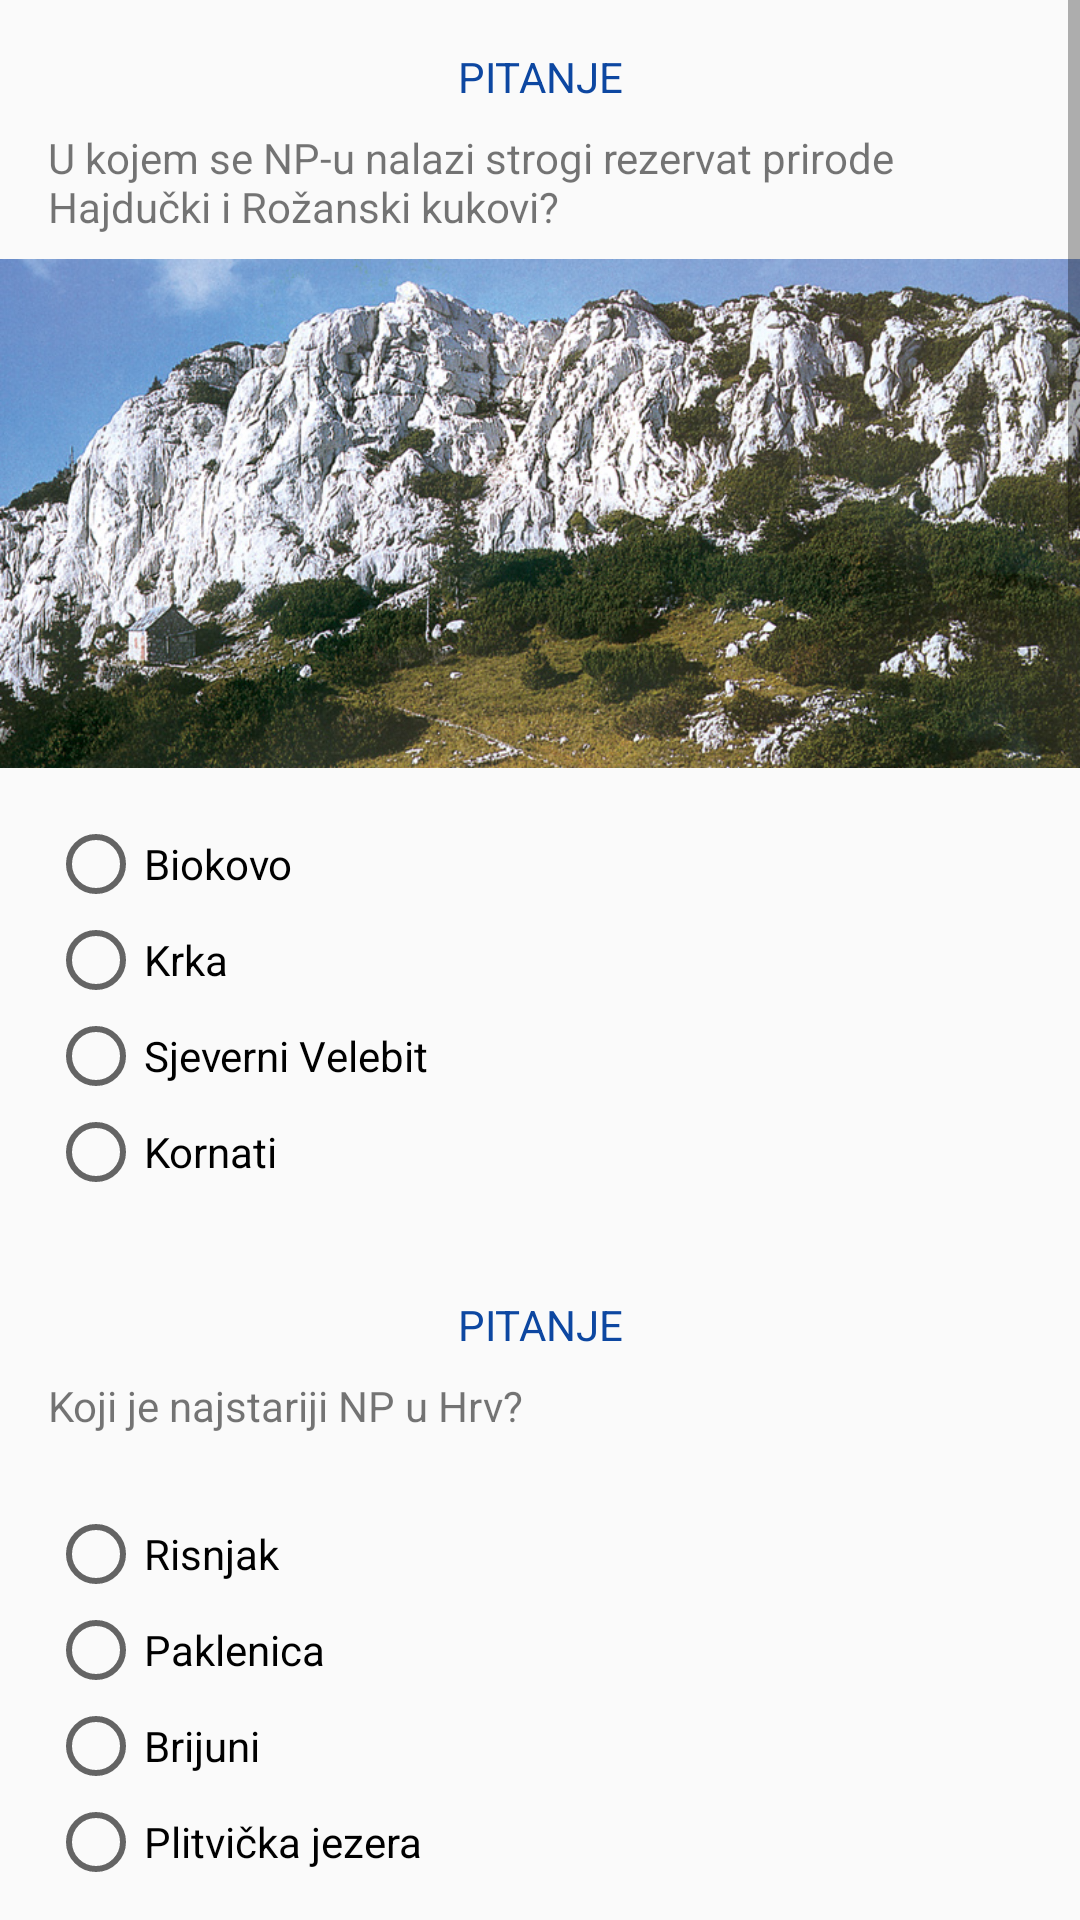

Here is an Android app screen rendered from its layout file. Give the layout XML and the strings, colors and styles it references.
<!-- AndroidManifest.xml: application theme AppTheme -->
<!-- res/layout/activity_quiz.xml -->
<?xml version="1.0" encoding="utf-8"?>
<ScrollView xmlns:android="http://schemas.android.com/apk/res/android"
    android:layout_width="match_parent"
    android:layout_height="match_parent"
    android:fillViewport="true">

    <LinearLayout
        android:layout_width="match_parent"
        android:layout_height="wrap_content"
        android:orientation="vertical">

        <LinearLayout
            android:layout_width="match_parent"
            android:layout_height="wrap_content"
            android:orientation="vertical">

            <TextView
                style="@style/quizHead"
                android:text="@string/pitanje" />

            <TextView
                style="@style/quizText"
                android:text="@string/p1" />

            <ImageView
                style="@style/quizImg"
                android:src="@drawable/hajducki" />

            <RadioGroup
                android:id="@+id/radio1"
                style="@style/quizRadioG"
                android:layout_width="match_parent"
                android:layout_height="wrap_content"
                android:padding="16dp">

                <RadioButton
                    android:id="@+id/odg1"
                    android:layout_width="wrap_content"
                    android:layout_height="wrap_content"
                    android:onClick="q1"
                    android:text="@string/biokovo" />

                <RadioButton
                    android:id="@+id/odg2"
                    android:layout_width="wrap_content"
                    android:layout_height="wrap_content"
                    android:onClick="q1"
                    android:text="@string/krka" />

                <RadioButton
                    android:id="@+id/odg3"
                    android:layout_width="wrap_content"
                    android:layout_height="wrap_content"
                    android:onClick="q1"
                    android:text="@string/sjvel" />

                <RadioButton
                    android:id="@+id/odg4"
                    android:layout_width="wrap_content"
                    android:layout_height="wrap_content"
                    android:onClick="q1"
                    android:text="@string/kornati" />
            </RadioGroup>
        </LinearLayout>

        <LinearLayout
            android:layout_width="match_parent"
            android:layout_height="wrap_content"
            android:orientation="vertical">

            <TextView
                style="@style/quizHead"
                android:text="@string/pitanje" />

            <TextView
                style="@style/quizText"
                android:text="@string/p2" />

            <RadioGroup
                style="@style/quizRadioG"
                android:layout_width="match_parent"
                android:layout_height="wrap_content"
                android:padding="16dp">

                <RadioButton
                    android:id="@+id/odg5"
                    android:layout_width="wrap_content"
                    android:layout_height="wrap_content"
                    android:onClick="q2"
                    android:text="@string/risnjak" />

                <RadioButton
                    android:id="@+id/odg6"
                    android:layout_width="wrap_content"
                    android:layout_height="wrap_content"
                    android:onClick="q2"
                    android:text="@string/paklenica" />

                <RadioButton
                    android:id="@+id/odg7"
                    android:layout_width="wrap_content"
                    android:layout_height="wrap_content"
                    android:onClick="q2"
                    android:text="@string/brijuni" />

                <RadioButton
                    android:id="@+id/odg8"
                    android:layout_width="wrap_content"
                    android:layout_height="wrap_content"
                    android:onClick="q2"
                    android:text="@string/plitvicka" />
            </RadioGroup>
        </LinearLayout>

        <LinearLayout
            android:layout_width="match_parent"
            android:layout_height="wrap_content"
            android:orientation="vertical">

            <TextView
                style="@style/quizHead"
                android:text="@string/pitanje" />

            <TextView
                style="@style/quizText"
                android:text="@string/p3" />

            <EditText
                android:id="@+id/editText1"
                style="@style/quizEdit" />
        </LinearLayout>

        <LinearLayout
            android:layout_width="match_parent"
            android:layout_height="wrap_content"
            android:orientation="vertical">

            <TextView
                style="@style/quizHead"
                android:text="@string/pitanje" />

            <TextView
                style="@style/quizText"
                android:text="@string/p4" />

            <ImageView
                style="@style/quizImg"
                android:src="@drawable/kornati" />

            <RadioGroup
                style="@style/quizRadioG"
                android:layout_width="match_parent"
                android:layout_height="wrap_content"
                android:padding="16dp">

                <RadioButton
                    android:id="@+id/odg9"
                    android:layout_width="wrap_content"
                    android:layout_height="wrap_content"
                    android:onClick="q4"
                    android:text="@string/kornati" />

                <RadioButton
                    android:id="@+id/odg10"
                    android:layout_width="wrap_content"
                    android:layout_height="wrap_content"
                    android:onClick="q4"
                    android:text="@string/mljet" />

                <RadioButton
                    android:id="@+id/odg11"
                    android:layout_width="wrap_content"
                    android:layout_height="wrap_content"
                    android:onClick="q4"
                    android:text="@string/brijuni" />

                <RadioButton
                    android:id="@+id/odg12"
                    android:layout_width="wrap_content"
                    android:layout_height="wrap_content"
                    android:onClick="q4"
                    android:text="@string/pag" />
            </RadioGroup>
        </LinearLayout>

        <LinearLayout
            android:layout_width="match_parent"
            android:layout_height="wrap_content"
            android:orientation="vertical">

            <TextView
                style="@style/quizHead"
                android:text="@string/pitanje" />

            <TextView
                style="@style/quizText"
                android:text="@string/p5" />

            <CheckBox
                android:id="@+id/cb1"
                android:text="@string/biokovo"
                android:layout_width="wrap_content"
                android:layout_height="wrap_content" />
            <CheckBox
                android:id="@+id/cb2"
                android:text="@string/risnjak"
                android:layout_width="wrap_content"
                android:layout_height="wrap_content" />
            <CheckBox
                android:id="@+id/cb3"
                android:text="@string/paklenica"
                android:layout_width="wrap_content"
                android:layout_height="wrap_content" />
            <CheckBox
                android:id="@+id/cb4"
                android:text="@string/rit"
                android:layout_width="wrap_content"
                android:layout_height="wrap_content" />
            <CheckBox
                android:id="@+id/cb5"
                android:text="@string/ucka"
                android:layout_width="wrap_content"
                android:layout_height="wrap_content" />
            <CheckBox
                android:text="@string/brijuni"
                android:id="@+id/cb6"
                android:layout_width="wrap_content"
                android:layout_height="wrap_content" />
        </LinearLayout>

        <LinearLayout
            android:layout_width="match_parent"
            android:layout_height="wrap_content"
            android:orientation="vertical">

            <TextView
                style="@style/quizHead"
                android:text="@string/pitanje" />

            <TextView
                style="@style/quizText"
                android:text="@string/p6" />

            <RadioGroup
                style="@style/quizRadioG"
                android:layout_width="match_parent"
                android:layout_height="wrap_content"
                android:padding="16dp">

                <RadioButton
                    android:id="@+id/odg13"
                    android:layout_width="wrap_content"
                    android:layout_height="wrap_content"
                    android:onClick="q6"
                    android:text="@string/plitvicka" />

                <RadioButton
                    android:id="@+id/odg14"
                    android:layout_width="wrap_content"
                    android:layout_height="wrap_content"
                    android:onClick="q6"
                    android:text="@string/krka" />

                <RadioButton
                    android:id="@+id/odg15"
                    android:layout_width="wrap_content"
                    android:layout_height="wrap_content"
                    android:onClick="q6"
                    android:text="@string/risnjak" />

                <RadioButton
                    android:id="@+id/odg16"
                    android:layout_width="wrap_content"
                    android:layout_height="wrap_content"
                    android:onClick="q6"
                    android:text="@string/ucka" />
            </RadioGroup>
        </LinearLayout>

        <LinearLayout
            android:layout_width="match_parent"
            android:layout_height="wrap_content"
            android:orientation="vertical">

            <TextView
                style="@style/quizHead"
                android:text="@string/pitanje" />

            <TextView
                style="@style/quizText"
                android:text="@string/p7" />

            <ImageView
                style="@style/quizImg"
                android:src="@drawable/luka" />

            <EditText
                android:id="@+id/editText2"
                style="@style/quizEdit" />

        </LinearLayout>

        <Button
            android:layout_gravity="center_horizontal"
            android:layout_marginTop="40dp"
            style="@style/introButton"
            android:id="@+id/endButton"
            android:text="@string/kraj"
            android:onClick="onClickResult"/>
    </LinearLayout>
</ScrollView>
<!-- resources referenced by this layout -->
<resources>
  <!-- drawable hajducki: png bitmap (drawable, 866169 bytes) -->
  <!-- drawable kornati: png bitmap (drawable, 1046127 bytes) -->
  <!-- drawable luka: png bitmap (drawable, 457001 bytes) -->
  <string name="biokovo">Biokovo</string>
  <string name="brijuni">Brijuni</string>
  <string name="kornati">Kornati</string>
  <string name="kraj">Završi</string>
  <string name="krka">Krka</string>
  <string name="mljet">Mljet</string>
  <string name="p1">U kojem se NP-u nalazi strogi rezervat prirode Hajdučki i Rožanski kukovi?</string>
  <string name="p2">Koji je najstariji NP u Hrv?</string>
  <string name="p3">U kojem je NP-u nimfa Kalipsa, navodno, privoljela vječnog putnika,
       Odiseja, na višegodišnji ostanak?</string>
  <string name="p4">Od tri otočna NP-a, samo jedan, prikazan na slici, ponosno nosi titulu
      najrazvedenije otočne skupine u Sredozemlju. Koji?</string>
  <string name="p5">Označi sve odgovore koji spadaju u nacionalne parkove?</string>
  <string name="p6">U kojem nacionalnom parku izvire prekrasna rijeka Kupa?</string>
  <string name="p7">U kojem NP-u se nalazi 1431 metara duboka Lukina jama?</string>
  <string name="pag">Pag</string>
  <string name="paklenica">Paklenica</string>
  <string name="pitanje">Pitanje</string>
  <string name="plitvicka">Plitvička jezera</string>
  <string name="risnjak">Risnjak</string>
  <string name="rit">Kopački rit</string>
  <string name="sjvel">Sjeverni Velebit</string>
  <string name="ucka">Učka</string>
  <style name="introButton">
          <item name="android:layout_width">wrap_content</item>
          <item name="android:layout_height">wrap_content</item>
          <item name="android:layout_alignParentBottom">true</item>
          <item name="android:layout_centerInParent">true</item>
          <item name="android:layout_marginBottom">40dp</item>
      </style>
  <style name="quizEdit">
          <item name="android:layout_width">match_parent</item>
          <item name="android:layout_height">wrap_content</item>
          <item name="android:layout_marginRight">16dp</item>
          <item name="android:layout_marginLeft">16dp</item>
      </style>
  <style name="quizHead">
          <item name="android:layout_width">match_parent</item>
          <item name="android:layout_height">wrap_content</item>
          <item name="android:textAlignment">center</item>
          <item name="android:paddingTop">16dp</item>
          <item name="android:textAllCaps">true</item>
          <item name="android:textColor">@color/darkMainColor</item>
      </style>
  <style name="quizImg">
          <item name="android:layout_width">match_parent</item>
          <item name="android:layout_height">wrap_content</item>
          <item name="android:scaleType">centerCrop</item>
          <item name="android:maxHeight">400dp</item>
          <item name="android:adjustViewBounds">true</item>
      </style>
  <style name="quizRadioG">
          <item name="android:textColor">@color/mainColor</item>
      </style>
  <style name="quizText">
          <item name="android:layout_width">match_parent</item>
          <item name="android:layout_height">wrap_content</item>
          <item name="android:paddingTop">8dp</item>
          <item name="android:paddingRight">16dp</item>
          <item name="android:paddingLeft">16dp</item>
          <item name="android:paddingBottom">8dp</item>
      </style>
  <style name="AppTheme" parent="Theme.AppCompat.Light.NoActionBar">
          
          <item name="colorPrimary">@color/colorPrimary</item>
          <item name="colorPrimaryDark">@color/colorPrimaryDark</item>
          <item name="colorAccent">@color/colorAccent</item>
      </style>
  <color name="darkMainColor">#0D47A1</color>
  <color name="mainColor">#1565C0</color>
  <color name="colorPrimary">#000000</color>
  <color name="colorPrimaryDark">#000000</color>
  <color name="colorAccent">#FF4081</color>
</resources>
